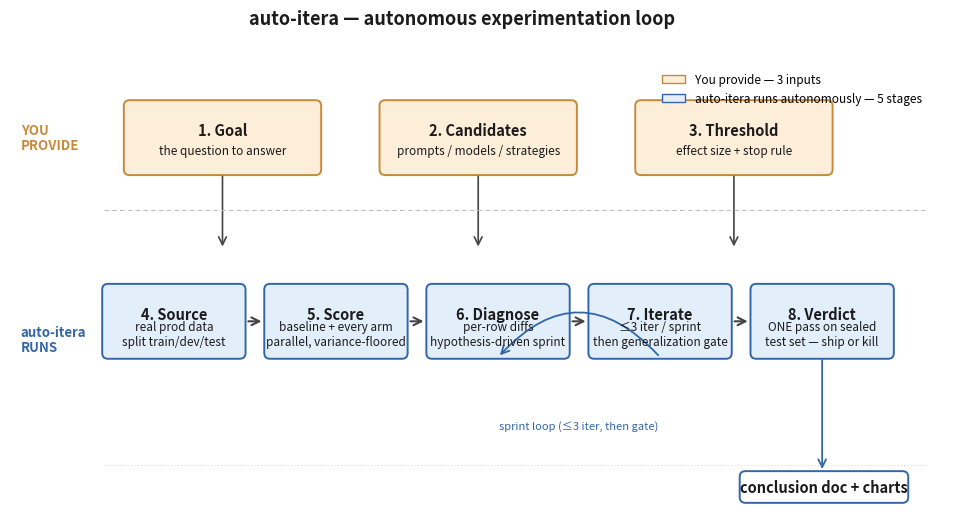

Write the Python code that produced this figure.
#!/usr/bin/env python3
# /// script
# requires-python = ">=3.11"
# dependencies = [
#     "matplotlib>=3.8",
# ]
# ///
"""Render the auto-itera autonomous-loop diagram for the README.

A two-lane swim diagram:
  Top lane    — what YOU provide (goal, candidates, threshold)
  Bottom lane — what auto-itera does autonomously (source -> score -> diagnose
                -> sprint+gate loop -> verdict -> conclusion doc + charts)

Usage:
    uv run scripts/render-loop-diagram.py --out docs/images/autonomous-loop.png
"""

from __future__ import annotations

import argparse
from pathlib import Path

import matplotlib.patches as mpatches
import matplotlib.pyplot as plt
from matplotlib.patches import FancyArrowPatch, FancyBboxPatch


# Color palette — keep consistent with the project's existing charts.
COLOR_USER_FILL = "#FDEED9"      # warm sand — "you provide"
COLOR_USER_EDGE = "#C78A3A"
COLOR_AUTO_FILL = "#E3EEFB"      # cool blue — "auto-itera runs"
COLOR_AUTO_EDGE = "#3266A8"
COLOR_GATE_FILL = "#F6E0E0"      # pale rose — the discipline gates
COLOR_GATE_EDGE = "#B33A3A"
COLOR_TEXT = "#1B1B1B"
COLOR_ARROW = "#444444"


def add_box(ax, x, y, w, h, label, sub=None, *, fill, edge):
    box = FancyBboxPatch(
        (x, y),
        w,
        h,
        boxstyle="round,pad=0.02,rounding_size=0.08",
        facecolor=fill,
        edgecolor=edge,
        linewidth=1.4,
    )
    ax.add_patch(box)
    cx, cy = x + w / 2, y + h / 2
    if sub:
        ax.text(cx, cy + 0.10, label, ha="center", va="center",
                fontsize=10.5, fontweight="bold", color=COLOR_TEXT)
        ax.text(cx, cy - 0.18, sub, ha="center", va="center",
                fontsize=8.5, color=COLOR_TEXT, style="italic")
    else:
        ax.text(cx, cy, label, ha="center", va="center",
                fontsize=10.5, fontweight="bold", color=COLOR_TEXT)


def arrow(ax, x0, y0, x1, y1, *, style="->", connection="arc3,rad=0",
          color=COLOR_ARROW, lw=1.4):
    a = FancyArrowPatch(
        (x0, y0),
        (x1, y1),
        arrowstyle=style,
        connectionstyle=connection,
        color=color,
        linewidth=lw,
        mutation_scale=14,
    )
    ax.add_patch(a)


def render(out_path: Path) -> None:
    fig, ax = plt.subplots(figsize=(13, 5.8), dpi=170)

    # ---- frame ----
    ax.set_xlim(0, 13)
    ax.set_ylim(0, 6.2)
    ax.set_aspect("equal")
    ax.axis("off")

    # ---- lane labels on the left ----
    ax.text(0.15, 5.10, "YOU\nPROVIDE",
            ha="left", va="center", fontsize=9.5, fontweight="bold",
            color=COLOR_USER_EDGE, linespacing=1.1)
    ax.text(0.15, 2.30, "auto-itera\nRUNS",
            ha="left", va="center", fontsize=9.5, fontweight="bold",
            color=COLOR_AUTO_EDGE, linespacing=1.1)

    # ---- TOP LANE: 3 user-provided inputs ----
    user_y = 4.6
    user_w, user_h = 2.7, 1.0

    add_box(ax, 1.6,  user_y, user_w, user_h,
            "1. Goal", sub="the question to answer",
            fill=COLOR_USER_FILL, edge=COLOR_USER_EDGE)
    add_box(ax, 5.15, user_y, user_w, user_h,
            "2. Candidates", sub="prompts / models / strategies",
            fill=COLOR_USER_FILL, edge=COLOR_USER_EDGE)
    add_box(ax, 8.7,  user_y, user_w, user_h,
            "3. Threshold", sub="effect size + stop rule",
            fill=COLOR_USER_FILL, edge=COLOR_USER_EDGE)

    # Down arrows from each user box into the auto lane
    for x_center in (1.6 + user_w / 2, 5.15 + user_w / 2, 8.7 + user_w / 2):
        arrow(ax, x_center, user_y, x_center, 3.55, lw=1.2)

    # ---- divider line ----
    ax.plot([1.3, 12.7], [4.1, 4.1], color="#BFBFBF",
            linewidth=0.8, linestyle=(0, (4, 3)))
    ax.plot([1.3, 12.7], [0.55, 0.55], color="#BFBFBF",
            linewidth=0.4, linestyle=(0, (2, 4)))

    # ---- BOTTOM LANE: 5 autonomous steps ----
    auto_y = 2.05
    auto_w, auto_h = 1.95, 1.0

    steps = [
        (1.30, "4. Source",       "real prod data\nsplit train/dev/test"),
        (3.55, "5. Score",        "baseline + every arm\nparallel, variance-floored"),
        (5.80, "6. Diagnose",     "per-row diffs\nhypothesis-driven sprint"),
        (8.05, "7. Iterate",      "≤3 iter / sprint\nthen generalization gate"),
        (10.30, "8. Verdict",     "ONE pass on sealed\ntest set — ship or kill"),
    ]

    centers = []
    for x, label, sub in steps:
        add_box(ax, x, auto_y, auto_w, auto_h, label, sub=sub,
                fill=COLOR_AUTO_FILL, edge=COLOR_AUTO_EDGE)
        centers.append(x + auto_w / 2)

    # Forward arrows between autonomous steps
    for i in range(len(centers) - 1):
        x0 = steps[i][0] + auto_w
        x1 = steps[i + 1][0]
        arrow(ax, x0 + 0.02, auto_y + auto_h / 2,
              x1 - 0.02, auto_y + auto_h / 2, lw=1.5)

    # Sprint loopback arrow: Iterate -> Diagnose (curving below)
    arrow(ax, centers[3], auto_y,
          centers[2], auto_y,
          connection="arc3,rad=0.55", lw=1.3,
          color=COLOR_AUTO_EDGE)
    ax.text((centers[2] + centers[3]) / 2, auto_y - 0.95,
            "sprint loop (≤3 iter, then gate)",
            ha="center", va="center", fontsize=8, style="italic",
            color=COLOR_AUTO_EDGE)

    # ---- Final output ----
    add_box(ax, 10.15, 0.05, 2.3, 0.4,
            "conclusion doc + charts",
            fill="#FFFFFF", edge=COLOR_AUTO_EDGE)
    arrow(ax, centers[4], auto_y,
          centers[4], 0.46, lw=1.3, color=COLOR_AUTO_EDGE)

    # ---- Legend ----
    legend_handles = [
        mpatches.Patch(facecolor=COLOR_USER_FILL,
                       edgecolor=COLOR_USER_EDGE,
                       label="You provide — 3 inputs"),
        mpatches.Patch(facecolor=COLOR_AUTO_FILL,
                       edgecolor=COLOR_AUTO_EDGE,
                       label="auto-itera runs autonomously — 5 stages"),
    ]
    ax.legend(handles=legend_handles, loc="upper right",
              bbox_to_anchor=(0.985, 0.99), frameon=False,
              fontsize=8.5)

    # ---- Title ----
    fig.suptitle("auto-itera — autonomous experimentation loop",
                 fontsize=13, fontweight="bold", color=COLOR_TEXT,
                 y=0.965)

    out_path.parent.mkdir(parents=True, exist_ok=True)
    fig.savefig(out_path, dpi=170, bbox_inches="tight",
                facecolor="white", edgecolor="none")
    print(f"wrote {out_path}")


def main() -> None:
    p = argparse.ArgumentParser()
    p.add_argument("--out", type=Path,
                   default=Path("docs/images/autonomous-loop.png"))
    args = p.parse_args()
    render(args.out)


if __name__ == "__main__":
    main()
